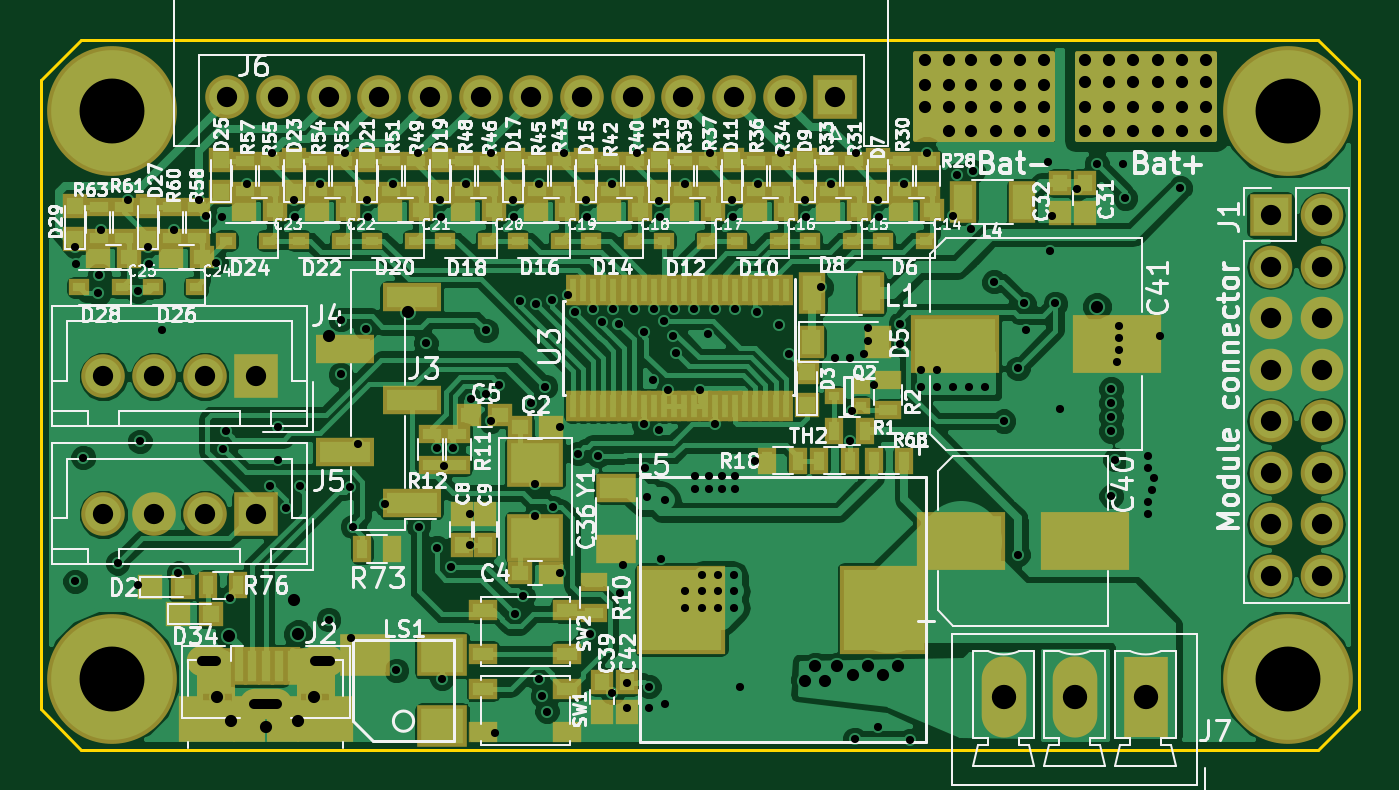
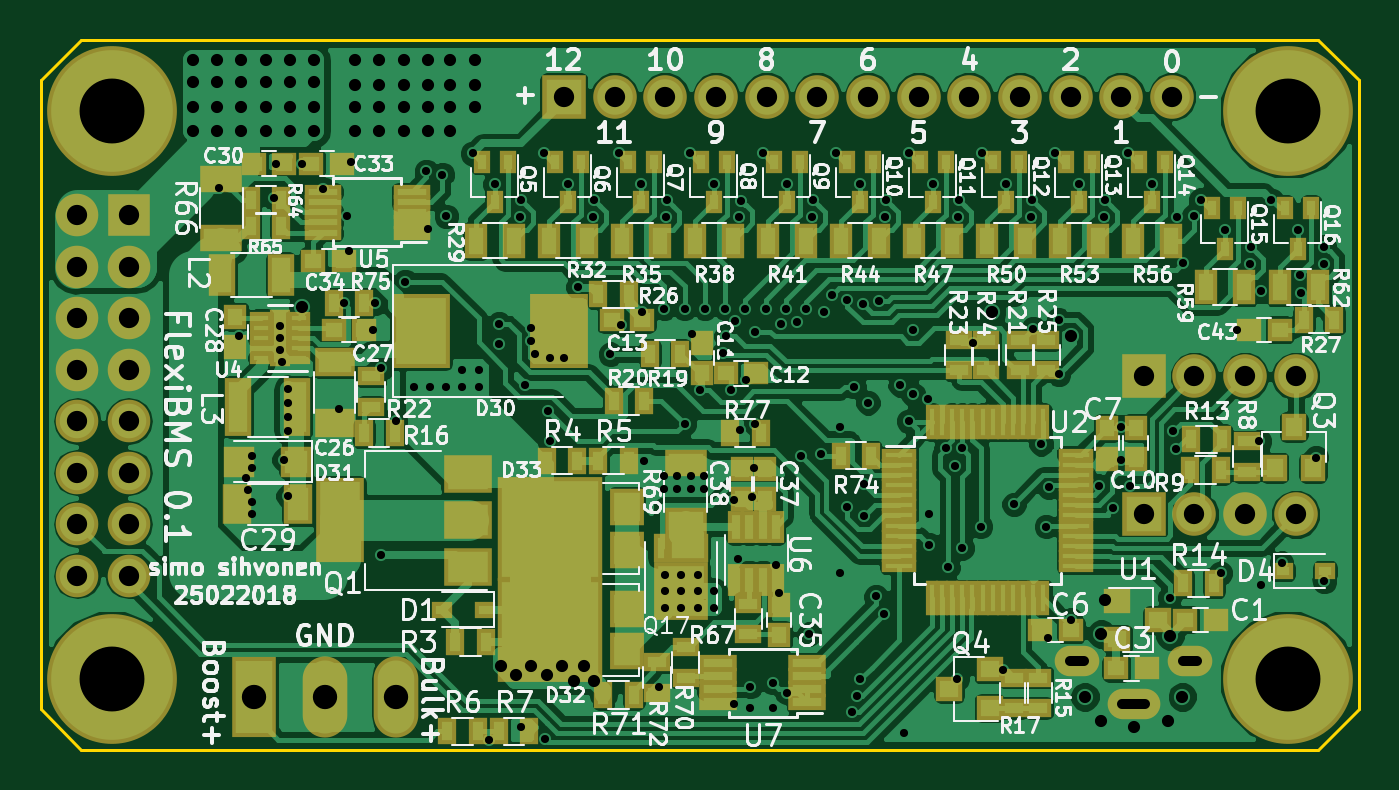
Circuit board: 10 layer files. Board 65.0 x 35.0 mm.
- bottom_copper: FlexiBMS_01-B.Cu.gbl (177988 bytes)
- bottom_mask: FlexiBMS_01-B.Mask.gbs (9928 bytes)
- paste: FlexiBMS_01-B.Paste.gbp (8444 bytes)
- bottom_silk: FlexiBMS_01-B.SilkS.gbo (115017 bytes)
- outline: FlexiBMS_01-Edge.Cuts.gm1 (689 bytes)
- top_copper: FlexiBMS_01-F.Cu.gtl (166785 bytes)
- top_mask: FlexiBMS_01-F.Mask.gts (9708 bytes)
- paste: FlexiBMS_01-F.Paste.gtp (7630 bytes)
- top_silk: FlexiBMS_01-F.SilkS.gto (116584 bytes)
- drill: FlexiBMS_01.drl (5399 bytes)

=== bottom_copper: FlexiBMS_01-B.Cu.gbl (177988 bytes, source omitted) ===
=== bottom_mask: FlexiBMS_01-B.Mask.gbs (9928 bytes, source omitted) ===
=== paste: FlexiBMS_01-B.Paste.gbp (8444 bytes, source omitted) ===
=== bottom_silk: FlexiBMS_01-B.SilkS.gbo (115017 bytes, source omitted) ===
=== outline: FlexiBMS_01-Edge.Cuts.gm1 ===
G04 #@! TF.FileFunction,Profile,NP*
%FSLAX46Y46*%
G04 Gerber Fmt 4.6, Leading zero omitted, Abs format (unit mm)*
G04 Created by KiCad (PCBNEW 4.0.7) date 02/25/18 23:04:30*
%MOMM*%
%LPD*%
G01*
G04 APERTURE LIST*
%ADD10C,0.100000*%
%ADD11C,0.150000*%
G04 APERTURE END LIST*
D10*
D11*
X205000000Y-83000000D02*
X205000000Y-52000000D01*
X140000000Y-52000000D02*
X142000000Y-50000000D01*
X140000000Y-83000000D02*
X142000000Y-85000000D01*
X205000000Y-83000000D02*
X203000000Y-85000000D01*
X203000000Y-50000000D02*
X205000000Y-52000000D01*
X140000000Y-83000000D02*
X140000000Y-52000000D01*
X203000000Y-85000000D02*
X142000000Y-85000000D01*
X142000000Y-50000000D02*
X203000000Y-50000000D01*
M02*

=== top_copper: FlexiBMS_01-F.Cu.gtl (166785 bytes, source omitted) ===
=== top_mask: FlexiBMS_01-F.Mask.gts (9708 bytes, source omitted) ===
=== paste: FlexiBMS_01-F.Paste.gtp (7630 bytes, source omitted) ===
=== top_silk: FlexiBMS_01-F.SilkS.gto (116584 bytes, source omitted) ===
=== drill: FlexiBMS_01.drl ===
M48
;DRILL file {KiCad 4.0.7} date 02/25/18 21:57:16
;FORMAT={3:3/ absolute / metric / suppress leading zeros}
FMAT,2
METRIC,TZ
T1C0.400
T2C0.500
T3C0.600
T4C1.000
T5C1.200
T6C3.200
%
G90
G05
M71
T1
X141700Y-60200
X141700Y-76700
X141731Y-61050
X142100Y-70600
X142850Y-62500
X142900Y-61600
X143000Y-59400
X143800Y-75800
X144300Y-57900
X144800Y-62400
X144800Y-76900
X144900Y-69800
X145300Y-60200
X145340Y-61050
X146000Y-64300
X146575Y-59400
X146800Y-76300
X147800Y-57900
X148142Y-58696
X148652Y-60984
X148940Y-58750
X149000Y-70200
X149135Y-69300
X149324Y-77515
X150200Y-57100
X151300Y-71990
X151400Y-55600
X151700Y-69100
X151700Y-70700
X152100Y-73100
X152500Y-57900
X152540Y-58750
X152800Y-72000
X153800Y-57100
X154200Y-78600
X154800Y-63800
X154800Y-66500
X155000Y-55600
X155258Y-72075
X155300Y-79500
X155400Y-74000
X155660Y-69924
X156050Y-64240
X156100Y-57900
X156140Y-58750
X157000Y-72900
X157375Y-57100
X157550Y-81100
X158600Y-55600
X158650Y-74000
X159000Y-64953
X159550Y-70150
X159550Y-75050
X159700Y-57900
X159740Y-58750
X159800Y-81500
X159900Y-71000
X160250Y-76000
X160350Y-70150
X161000Y-57100
X161200Y-73400
X161200Y-74900
X161217Y-67702
X161972Y-64328
X161974Y-67478
X162200Y-55600
X162200Y-68800
X162400Y-84200
X162616Y-67017
X163300Y-57900
X163340Y-58750
X163396Y-78305
X163642Y-62858
X163800Y-77450
X164200Y-67900
X164400Y-71900
X164400Y-73500
X164446Y-63026
X164573Y-81543
X164600Y-57100
X164741Y-82348
X164900Y-67100
X164978Y-83125
X165227Y-62850
X165250Y-73050
X165600Y-69100
X165600Y-76300
X165800Y-55600
X166000Y-62600
X166370Y-63430
X166500Y-70400
X166900Y-57900
X166940Y-58750
X167100Y-79300
X167250Y-63250
X167500Y-70500
X167697Y-63913
X168200Y-57100
X168200Y-82200
X168250Y-63250
X168503Y-64009
X168600Y-77300
X168718Y-75877
X168900Y-81700
X168900Y-82950
X169250Y-63250
X169400Y-55600
X169750Y-68935
X169765Y-64402
X169800Y-71100
X169900Y-72550
X170000Y-81900
X170000Y-82950
X170202Y-66798
X170250Y-63250
X170478Y-57929
X170500Y-69260
X170540Y-58750
X170600Y-75600
X170740Y-63869
X170793Y-82743
X170800Y-72700
X170950Y-67250
X171200Y-64600
X171250Y-63250
X171341Y-65443
X171800Y-57100
X171800Y-77200
X171800Y-78000
X172250Y-63250
X172300Y-71500
X172300Y-72150
X172500Y-67250
X172600Y-76400
X172600Y-77200
X172600Y-78000
X172900Y-64500
X172950Y-71500
X172950Y-72150
X173000Y-55600
X173250Y-63250
X173250Y-68935
X173400Y-76400
X173400Y-77200
X173400Y-78000
X173600Y-71500
X173600Y-72150
X174100Y-57900
X174140Y-58750
X174200Y-76400
X174200Y-77200
X174200Y-78000
X174250Y-71500
X174250Y-72150
X174250Y-63250
X174500Y-81900
X175250Y-70750
X175350Y-63400
X175400Y-57100
X176400Y-64050
X176500Y-55600
X176900Y-65500
X177700Y-57900
X177740Y-58750
X178500Y-62200
X179000Y-57100
X179200Y-65700
X179900Y-65700
X179900Y-69800
X180000Y-68300
X180150Y-84500
X180200Y-55600
X180600Y-65500
X180800Y-64200
X180800Y-64850
X181100Y-67000
X181300Y-57900
X181300Y-83875
X181340Y-58750
X182400Y-64000
X182400Y-65000
X182600Y-57100
X182900Y-84550
X183400Y-66300
X183400Y-67100
X183700Y-55600
X184200Y-66300
X184200Y-67100
X185000Y-58700
X185000Y-67100
X185200Y-56650
X185800Y-67100
X185900Y-59350
X185982Y-56482
X186600Y-67100
X187021Y-61921
X187500Y-68800
X188200Y-66200
X188200Y-75400
X188500Y-63000
X188600Y-64300
X189700Y-56000
X189800Y-60400
X189900Y-58700
X190050Y-63000
X190300Y-68200
X191100Y-57350
X192100Y-56100
X192800Y-67200
X192800Y-67900
X192800Y-68600
X192800Y-69300
X192800Y-72500
X193000Y-70700
X193100Y-65900
X193200Y-64100
X193200Y-64700
X193200Y-65300
X193400Y-56100
X193500Y-57800
X194600Y-70500
X194600Y-71100
X194600Y-72800
X194600Y-73400
X194800Y-72200
X194900Y-71600
X195200Y-64600
X196200Y-57300
T3
X148700Y-82400
X149300Y-79400
X149400Y-83600
X151100Y-83900
X152500Y-77600
X152700Y-79300
X152700Y-83600
X153500Y-82400
X154200Y-64600
X158100Y-63425
X177700Y-81600
X178200Y-80900
X178700Y-81600
X179300Y-80900
X180050Y-81300
X180800Y-80900
X181550Y-81300
X182300Y-80900
X183600Y-51000
X183600Y-52200
X183600Y-53300
X184800Y-51000
X184800Y-52200
X184800Y-53300
X184800Y-54500
X185900Y-51000
X185900Y-52200
X185900Y-53300
X185900Y-54500
X187100Y-51000
X187100Y-52200
X187100Y-53300
X187100Y-54500
X188300Y-51000
X188300Y-52200
X188300Y-53300
X188300Y-54500
X189500Y-51000
X189500Y-52200
X189500Y-53300
X189500Y-54500
X191500Y-51000
X191500Y-52100
X191500Y-53300
X191500Y-54500
X192100Y-63160
X192700Y-51000
X192700Y-52100
X192700Y-53300
X192700Y-54500
X193900Y-51000
X193900Y-52100
X193900Y-53300
X193900Y-54500
X195100Y-51000
X195100Y-52100
X195100Y-53300
X195100Y-54500
X196300Y-51000
X196300Y-52100
X196300Y-53300
X196300Y-54500
X197500Y-51000
X197500Y-52100
X197500Y-53300
X197500Y-54500
T4
X143100Y-66600
X143100Y-73400
X145600Y-66600
X145600Y-73400
X148100Y-66600
X148100Y-73400
X149200Y-52800
X150600Y-66600
X150600Y-73400
X151700Y-52800
X154200Y-52800
X156700Y-52800
X159200Y-52800
X161700Y-52800
X164200Y-52800
X166700Y-52800
X169200Y-52800
X171700Y-52800
X174200Y-52800
X176700Y-52800
X179200Y-52800
X200660Y-58640
X200660Y-61180
X200660Y-63720
X200660Y-66260
X200660Y-68800
X200660Y-71340
X200660Y-73880
X200660Y-76420
X203200Y-58640
X203200Y-61180
X203200Y-63720
X203200Y-66260
X203200Y-68800
X203200Y-71340
X203200Y-73880
X203200Y-76420
T5
X187500Y-82400
X191000Y-82400
X194500Y-82400
T6
X143500Y-53500
X143500Y-81500
X201500Y-53500
X201500Y-81500
T2
X147950Y-80625G85X148650Y-80625
G05
X150550Y-82775G85X151650Y-82775
G05
X153550Y-80625G85X154250Y-80625
G05
T0
M30
